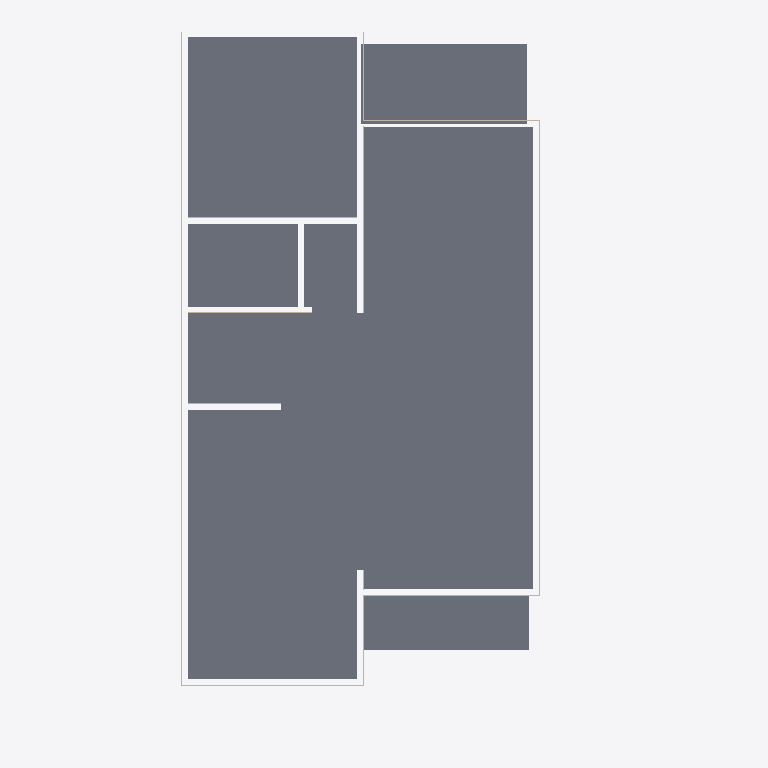
Plan cut of the same IFC building model at storey 'Cimiento' (level -1.50 m, cut at -0.10 m), seen from above with north up, elements coloured by IFC class: 10 walls (beige), 5 slabs (grey). Cut surfaces are drawn darker.
Extent 9.0 m × 15.9 m × 9.9 m (x, y, z). Storeys (5): Cimiento at -1.50 m; Planta Baja at 0.00 m; Primer Piso at 2.88 m; segundo piso at 5.76 m; Cubierta at 8.64 m. Elements (162): 80 IfcWall, 36 IfcColumn, 18 IfcWindow, 17 IfcDoor, 11 IfcSlab.

HEADER;
FILE_DESCRIPTION(('ViewDefinition [CoordinationView_V2.0]','ExchangeRequirement[Architecture]'),'2;1');
FILE_NAME('C:/Users/Equipo/Desktop/ifc/ArqOn_Video_Tutorial.ifc','2026-06-13T22:40:01',('Architect'),('Nemetschek Vectorworks, Inc.'),'Vectorworks Architect 2022 SP3 (Build 636848) (6','Windows','');
FILE_SCHEMA(('IFC2X3'));
ENDSEC;
DATA;
#51=IFCPROJECT('3hP$eLM$OHyQxxP6xW_tLH',#11,'Vectorworks Project',$,'Vectorworks','',$,(#44),#15);
#62=IFCSITE('3hP$efM$OHyQxxP6xW_tLH',#11,'Terreno predeterminado',$,$,#57,$,$,.ELEMENT.,(38,53,22,113600),(-77,-2,-6,-885600),$,$,$);
#63=IFCBUILDING('3hP$ehM$OHyQxxP6xW_tLH',#11,'Edificio predeterminado',$,$,#58,$,$,.ELEMENT.,$,$,#65);
#64=IFCBUILDINGSTOREY('3hP$ejM$OHyQxxP6xW_tLH',#11,'Cimiento',$,$,#61,$,$,.ELEMENT.,-1500.0);
#104=IFCBUILDINGSTOREY('3hP$ghM$OHyQxxP6xW_tLH',#11,'Planta Baja',$,$,#93,$,$,.ELEMENT.,0.0);
#9939=IFCBUILDINGSTOREY('3hP$kOM$OHyQxxP6xW_tLH',#11,'Primer Piso',$,$,#9936,$,$,.ELEMENT.,2880.0);
#25133=IFCBUILDINGSTOREY('3hP$o5M$OHyQxxP6xW_tLH',#11,'Cubierta',$,$,#25124,$,$,.ELEMENT.,8640.0);
#26737=IFCBUILDINGSTOREY('06AlLgNkiHyQy1P6xW_tLH',#11,'segundo piso',$,$,#26734,$,$,.ELEMENT.,5760.0);
#285=IFCSLAB('3CL7lVOtuHyQy9P6xW_tLH',#11,'Contra PISO',$,'Contra PISO',#191,#283,$,.NOTDEFINED.);
#160=IFCSLAB('3CL7mPOtuHyQy9P6xW_tLH',#11,'Contra PISO',$,'Contra PISO',#105,#158,$,.NOTDEFINED.);
#457=IFCSLAB('3QwFYaOtuHyQy9P6xW_tLH',#11,'Slab',$,'Unstyled Slab',#402,#455,$,.NOTDEFINED.);
#371=IFCSLAB('3CL7mFOtuHyQy9P6xW_tLH',#11,'Contra PISO',$,'Contra PISO',#316,#369,$,.NOTDEFINED.);
#9222=IFCSLAB('3KiUt7OtuHyQy9P6xW_tLH',#11,'Slab',$,'Unstyled Slab',#9167,#9220,$,.NOTDEFINED.);
#5874=IFCWALL('3Tj$RWOtqHyQy9P6xW_tLH',#11,'Muro ',$,'Muro ',#5872,#5873,$);
#3583=IFCWALL('3Tj$RSOtqHyQy9P6xW_tLH',#11,'Muro ',$,'Muro ',#3581,#3582,$);
#6363=IFCWALL('3Tj$RaOtqHyQy9P6xW_tLH',#11,'Muro ',$,'Muro ',#6361,#6362,$);
#7545=IFCWALL('3Tj$ReOtqHyQy9P6xW_tLH',#11,'Muro ',$,'Muro ',#7543,#7544,$);
#1614=IFCWALL('3Tj$RQOtqHyQy9P6xW_tLH',#11,'Muro ',$,'Muro ',#1612,#1613,$);
#5744=IFCWALL('3Tj$RUOtqHyQy9P6xW_tLH',#11,'Muro ',$,'Muro ',#5742,#5743,$);
#6232=IFCWALL('3Tj$RYOtqHyQy9P6xW_tLH',#11,'Muro ',$,'Muro ',#6230,#6231,$);
#9059=IFCWALL('3ZiFZ4OtqHyQy9P6xW_tLH',#11,'Muro ',$,'Muro ',#9057,#9058,$);
#6504=IFCWALL('3Tj$RcOtqHyQy9P6xW_tLH',#11,'Muro ',$,'Muro ',#6502,#6503,$);
#7647=IFCWALL('3ZiFY_OtqHyQy9P6xW_tLH',#11,'Muro ',$,'Muro ',#7645,#7646,$);
ENDSEC;
